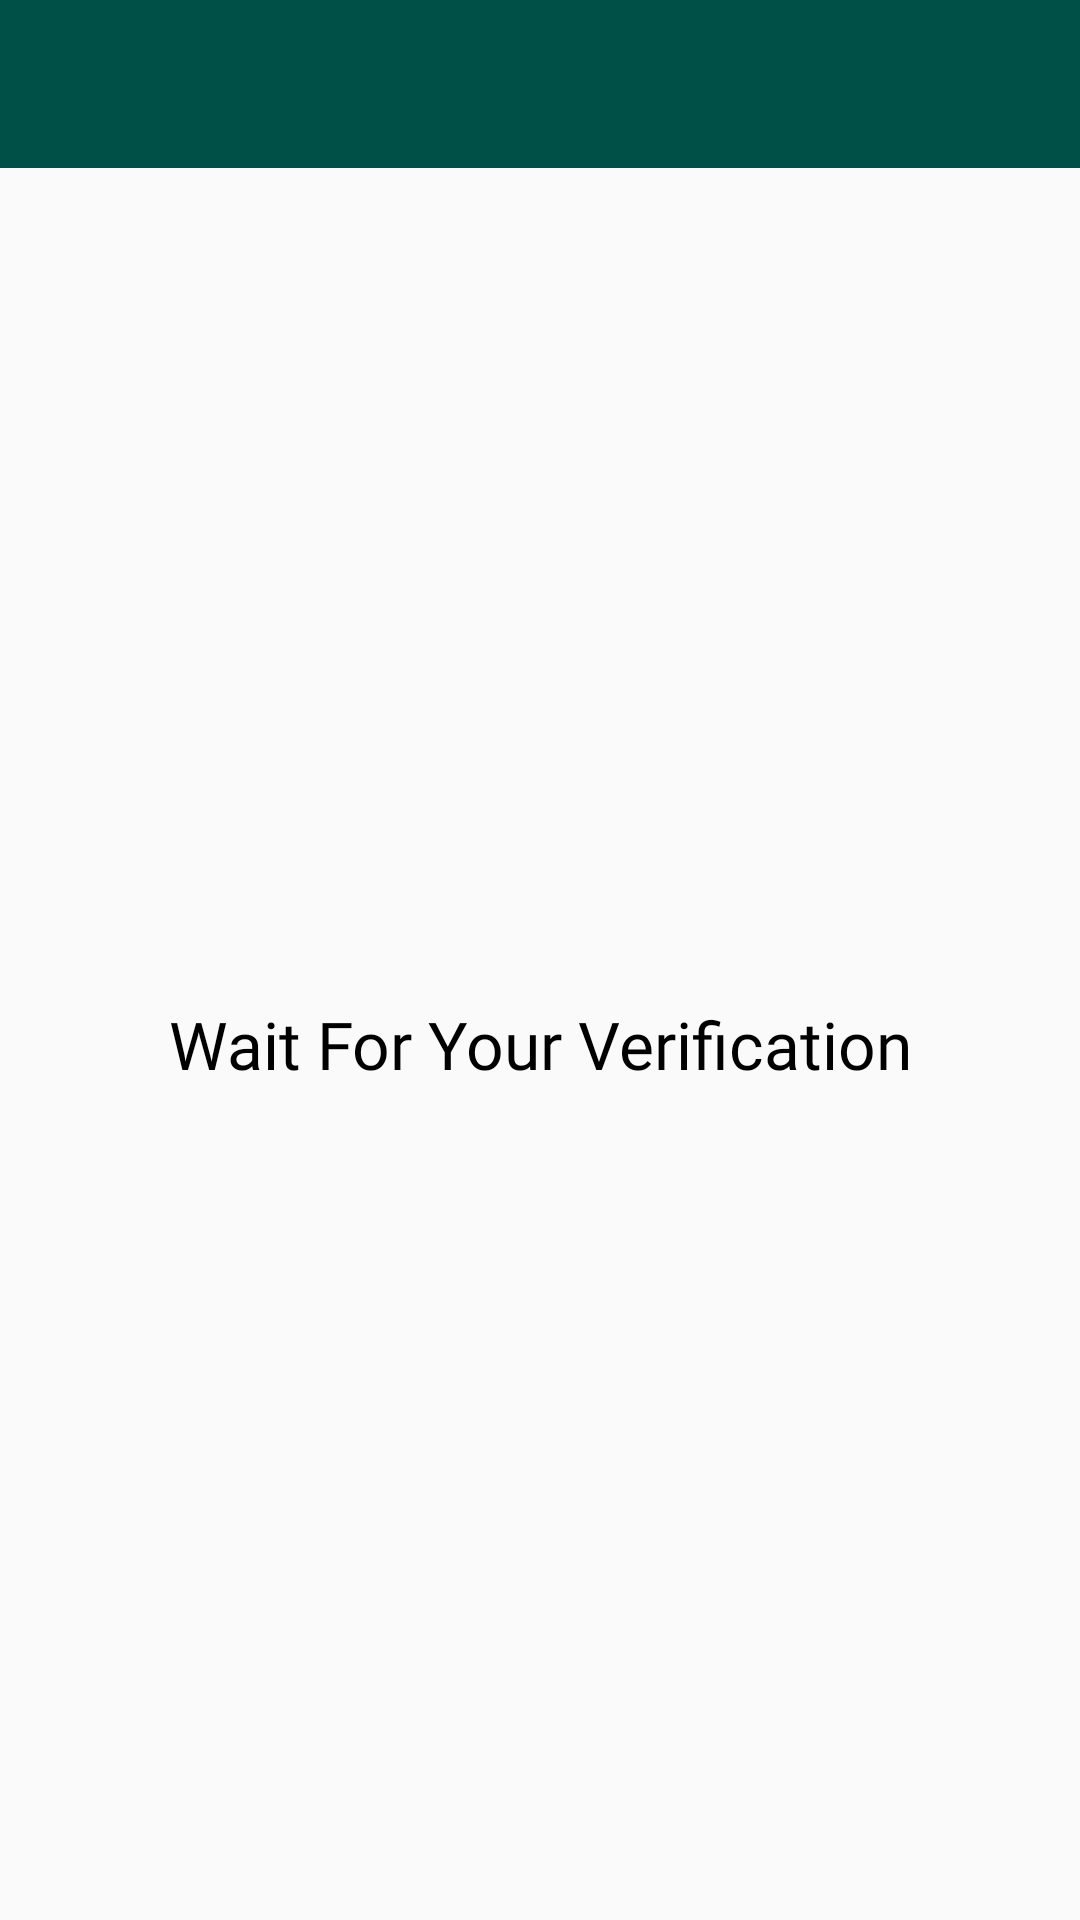

Produce the Android XML layout that renders to this screen, including the resource entries it uses.
<!-- AndroidManifest.xml: application theme Theme.TECCompanion -->
<!-- res/layout/activity_waiting.xml -->
<?xml version="1.0" encoding="utf-8"?>
<LinearLayout xmlns:android="http://schemas.android.com/apk/res/android"
    xmlns:app="http://schemas.android.com/apk/res-auto"
    xmlns:tools="http://schemas.android.com/tools"
    android:layout_width="match_parent"
    android:layout_height="match_parent"
    android:orientation="vertical"
    tools:context=".Waiting">

    <include
        android:id="@+id/waiting_toolbarId"
        layout="@layout/app_bar_layout"
        ></include>

    <LinearLayout
        android:layout_width="match_parent"
        android:layout_height="match_parent"
        android:gravity="center"
        >

        <TextView
            android:layout_width="match_parent"
            android:layout_height="wrap_content"
            android:fontFamily="@font/nunito"
            android:layout_below="@+id/waiting_toolbarId"
            android:text="Wait For Your Verification"
            android:gravity="center"
            android:textSize="22sp"
            android:textColor="@color/black"
            />

    </LinearLayout>




</LinearLayout>
<!-- res/layout/app_bar_layout.xml (included above) -->
<?xml version="1.0" encoding="utf-8"?>
<androidx.appcompat.widget.Toolbar xmlns:android="http://schemas.android.com/apk/res/android"
    android:layout_width="match_parent"
    android:layout_height="wrap_content"
    android:id="@+id/main_app_bar"
    android:background="@color/primaryColor"
    android:theme="@style/ThemeOverlay.AppCompat.Dark.ActionBar"
    >

</androidx.appcompat.widget.Toolbar>
<!-- resources referenced by this layout -->
<resources>
  <color name="black">#FF000000</color>
  <color name="primaryColor">#005048</color>
  <style name="Theme.TECCompanion" parent="Theme.AppCompat.Light.NoActionBar">
          
          <item name="colorPrimary">@color/purple_200</item>
          <item name="colorPrimaryVariant">@color/purple_500</item>
          <item name="colorOnPrimary">#E6E6E6</item>
          
          <item name="colorSecondary">#005048</item>
          <item name="colorSecondaryVariant">@color/teal_700</item>
          <item name="colorOnSecondary">@color/black</item>
          
          <item name="android:statusBarColor" tools:targetApi="l">?attr/colorPrimaryVariant</item>
          
      </style>
  <color name="purple_200">#006257</color>
  <color name="purple_500">#005048</color>
  <color name="teal_700">#FF018786</color>
</resources>
